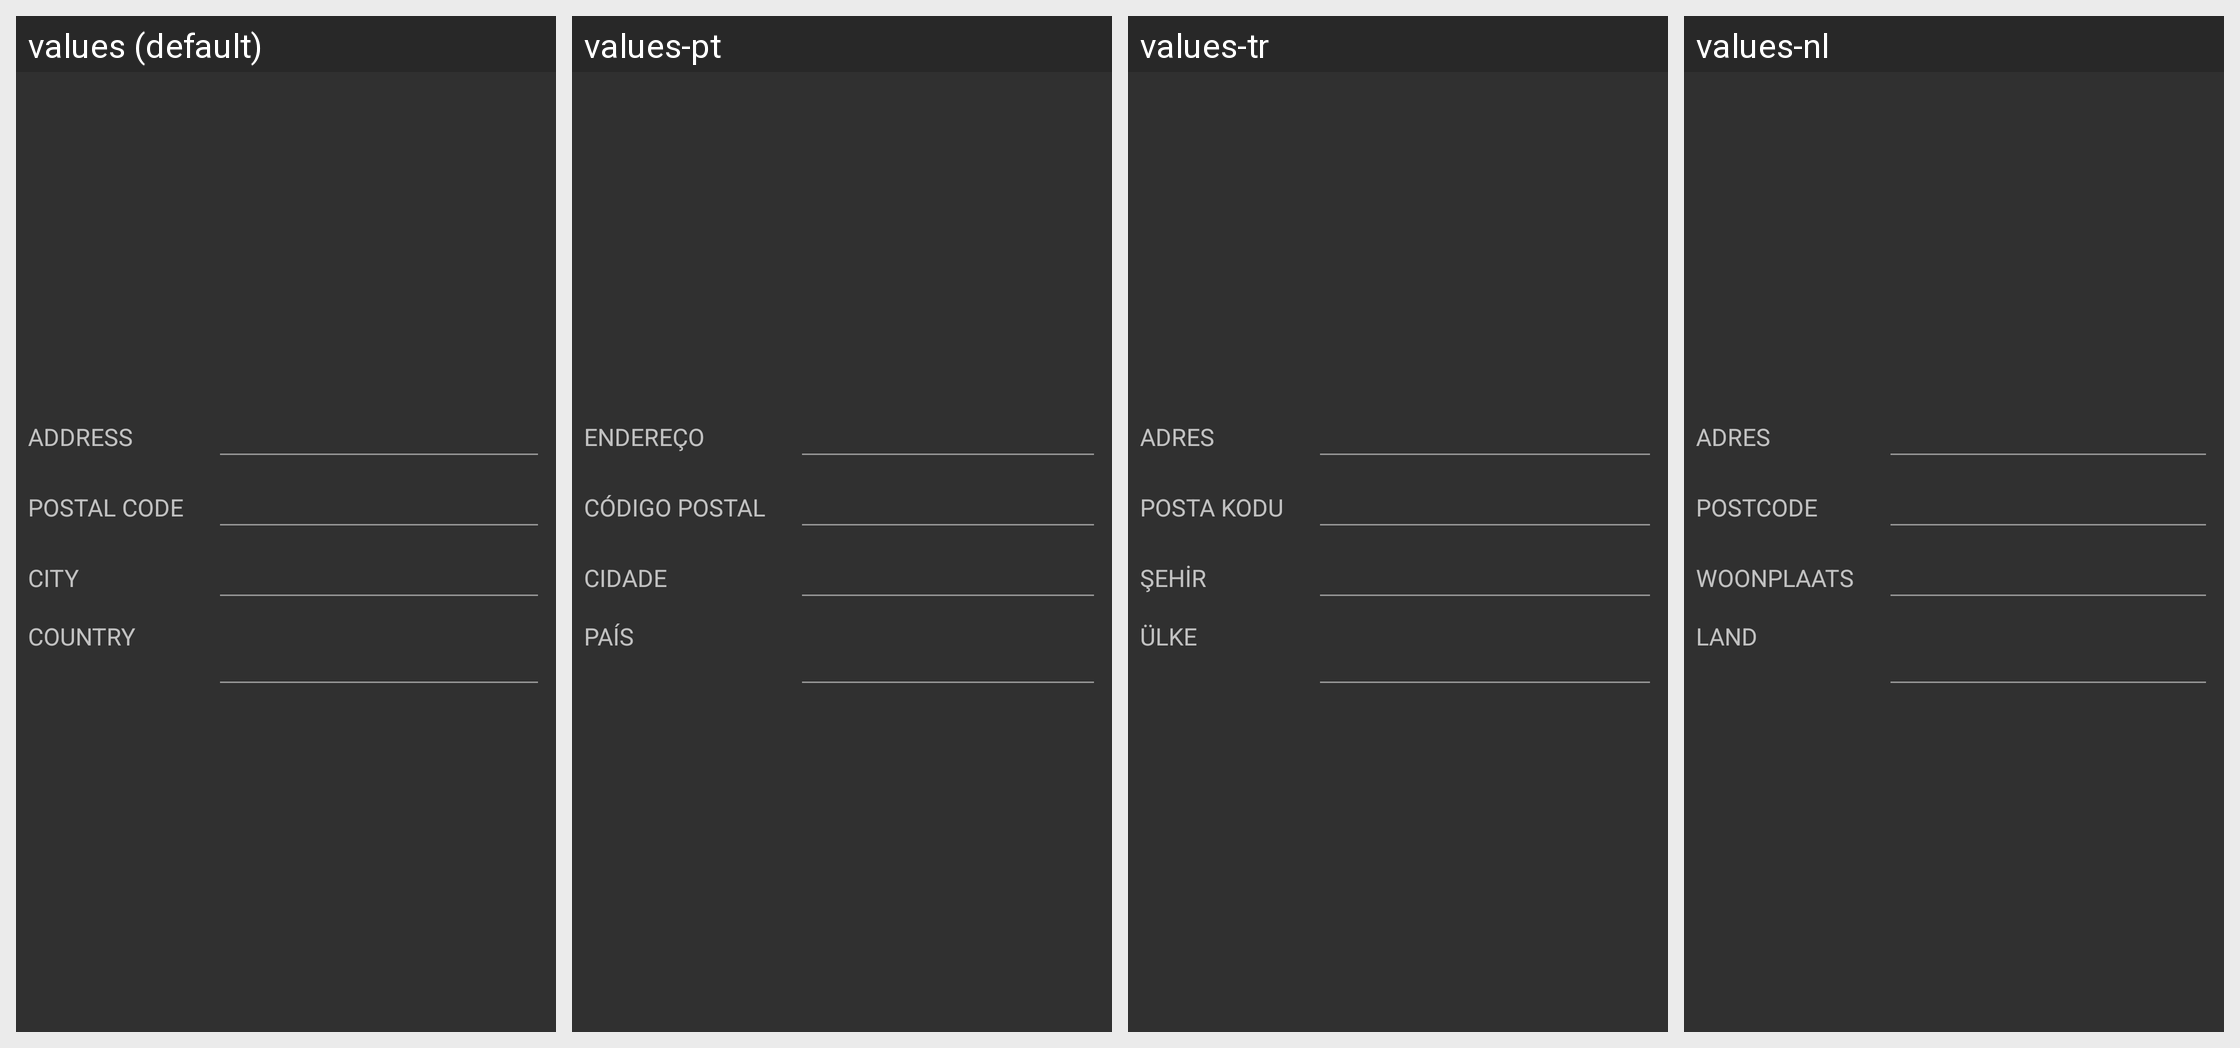

This grid shows one Android layout under several languages. Give, for every string resource on the screen, its name, the default text and each shown locale's text.
Android screen res/layout/activity_profile_edit_page3.xml rendered under 4 locales, left to right: values (default), values-pt, values-tr, values-nl. Device: Nexus 5 (rendered at 1080×1920; each locale shown at half size, 540×960, under a caption strip naming it); theme AppTheme.
Other locales in the repository, not shown: values-af, values-am, values-ar, values-az-rAZ, values-bg, values-bn-rBD, values-ca, values-cs, values-da, values-de, values-el, values-en-rGB, values-es, values-es-rUS, values-et-rEE, values-eu-rES, values-fa, values-fi, values-fr, values-fr-rCA, values-gl-rES, values-gu-rIN, values-hi, values-hr, values-hu, values-hy-rAM, values-in, values-is-rIS, values-it, values-iw, values-ja, values-ka-rGE, values-kk-rKZ, values-km-rKH, values-kn-rIN, values-ko, values-ky-rKG, values-lo-rLA, values-lt, values-lv, values-mk-rMK, values-ml-rIN, values-mn-rMN, values-mr-rIN, values-ms-rMY, values-my-rMM, values-nb, values-ne-rNP, values-pa-rIN, values-pl, values-pt-rBR, values-pt-rPT, values-ro, values-ru, values-si-rLK, values-sk, values-sl, values-sq-rAL, values-sr, values-sv, values-sw, values-ta-rIN, values-te-rIN, values-th, values-tl, values-uk, values-ur-rPK, values-uz-rUZ, values-vi, values-zh-rCN, values-zh-rHK, values-zh-rTW, values-zu.
Strings drawn on this screen, with the default value and each locale's value (text and hints the layout hard-codes, and strings that could not be matched under every locale, appear in the picture but are not listed):

profile_address
  values: Address
  values-pt: Endereço
  values-tr: Adres
  values-nl: Adres

profile_postal_code
  values: Postal Code
  values-pt: Código Postal
  values-tr: Posta Kodu
  values-nl: Postcode

profile_city
  values: City
  values-pt: Cidade
  values-tr: Şehir
  values-nl: Woonplaats

academy_profile_cd_city
  values: City
  values-pt: Cidade
  values-tr: Şehir
  values-nl: Woonplaats

profile_country
  values: Country
  values-pt: País
  values-tr: Ülke
  values-nl: Land

academy_profile_cd_country
  values: Country
  values-pt: País
  values-tr: Ülke
  values-nl: Land
